Dataset: dataset_sample (GitHub, SIDD305/Mlops_project-). Classes: abnormal heartbeat, history of myocardial infarction, myocardial infarction, normal.

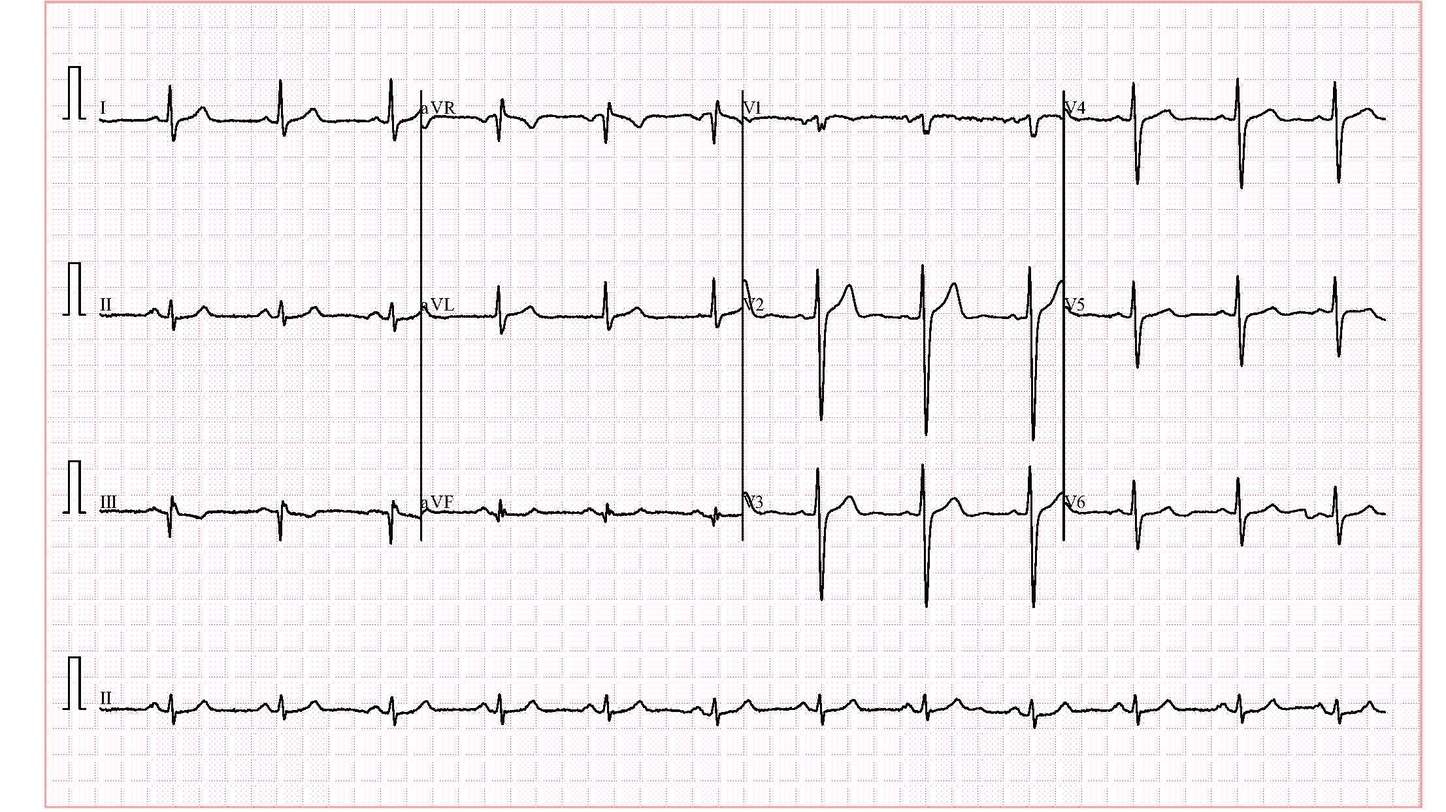
Label: normal

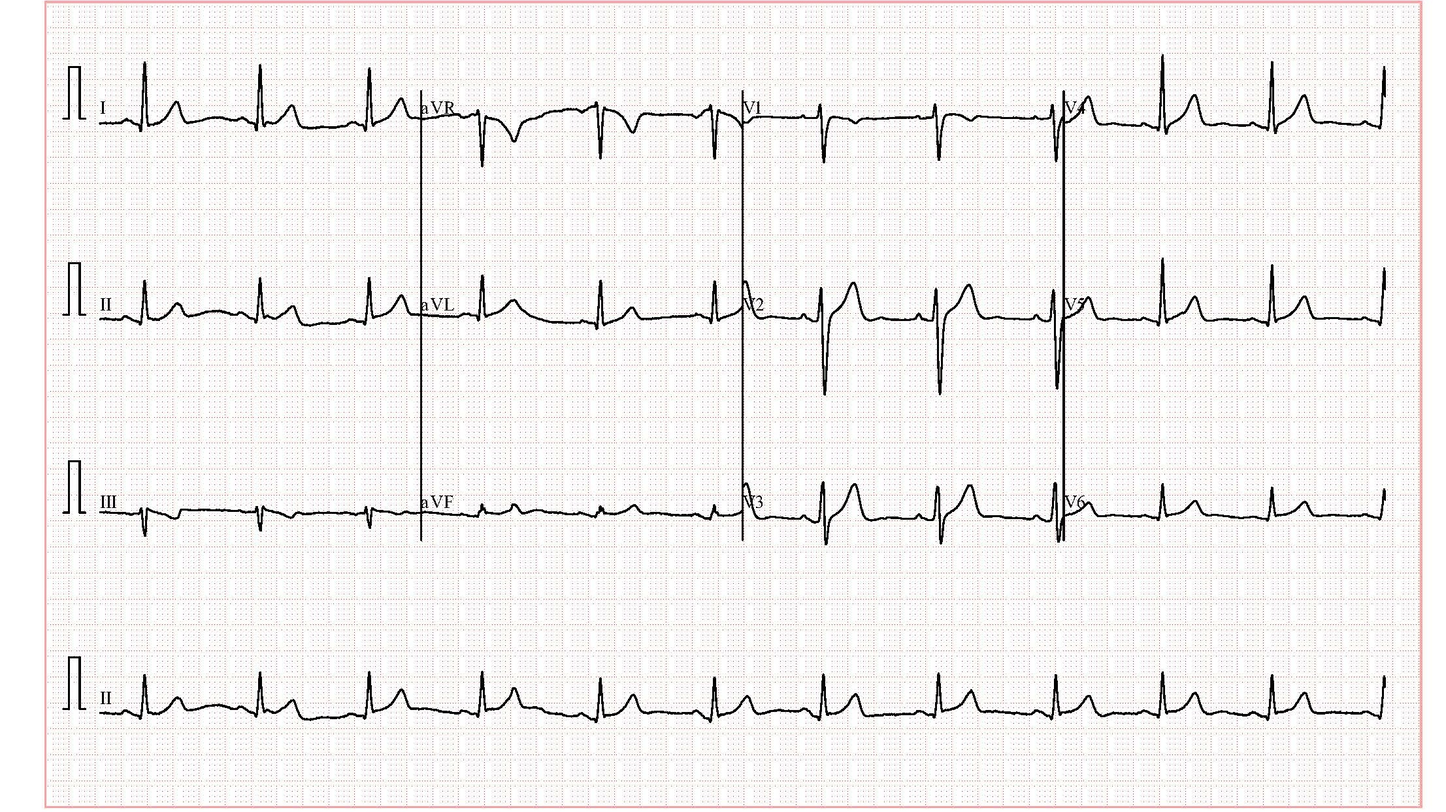
Label: normal

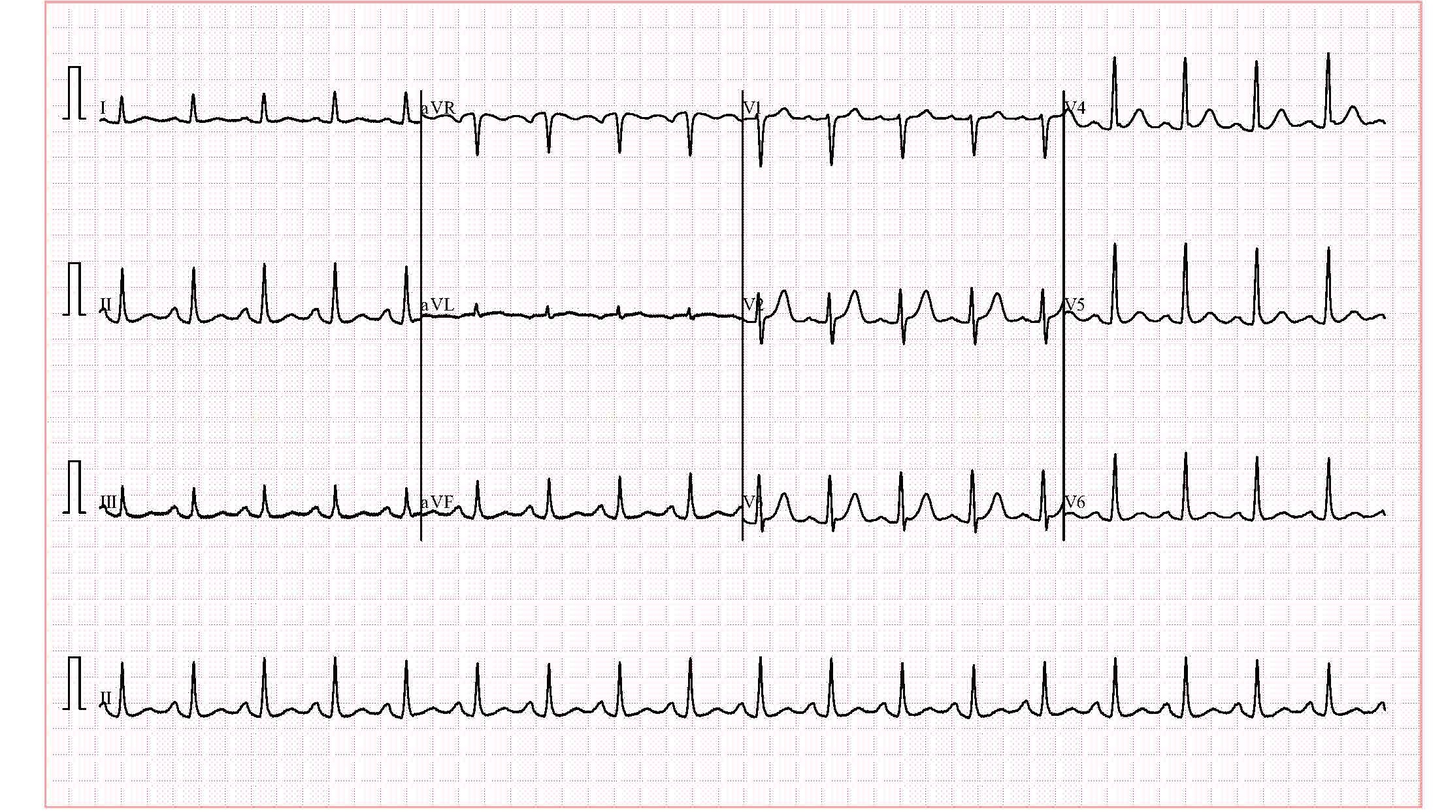
Label: abnormal heartbeat

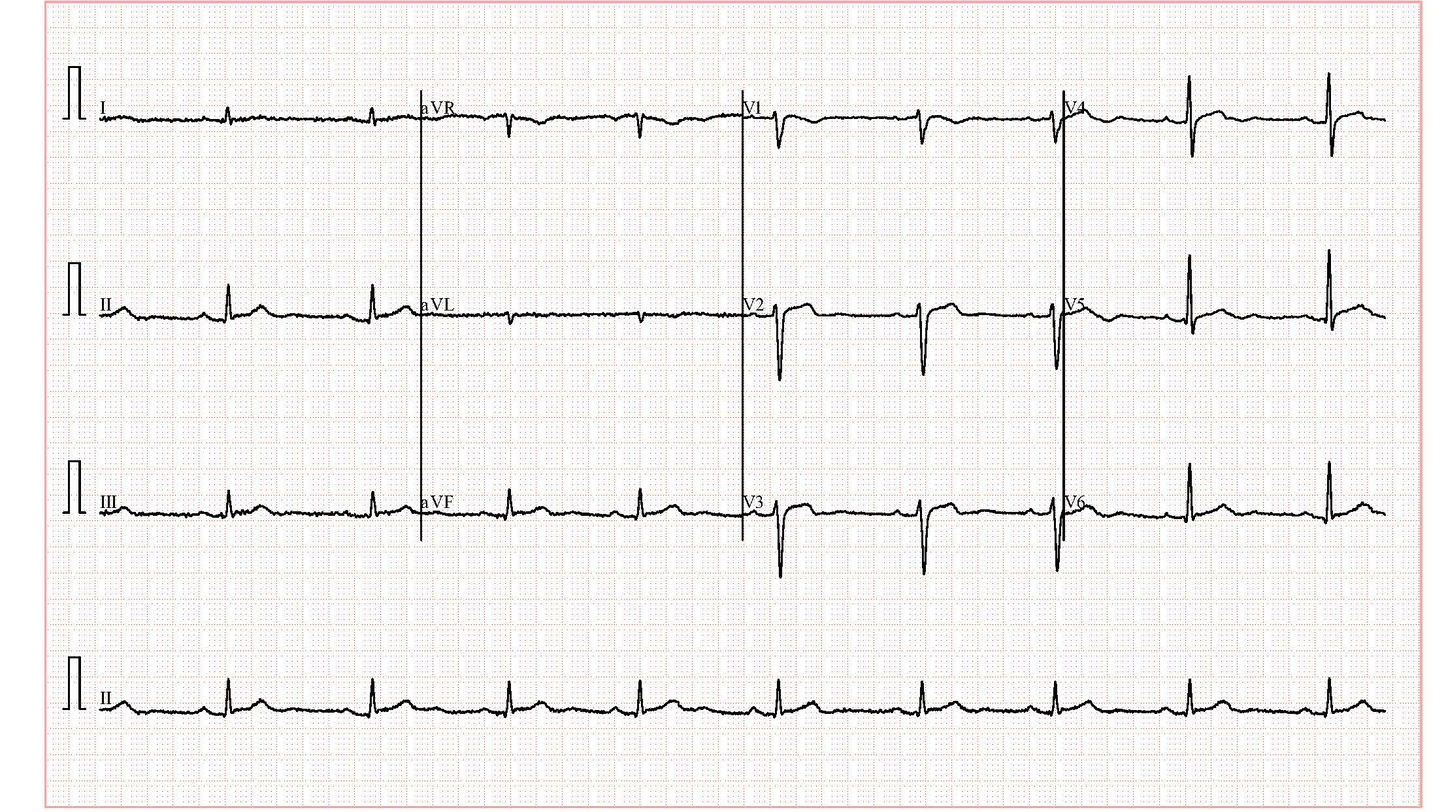
Label: history of myocardial infarction

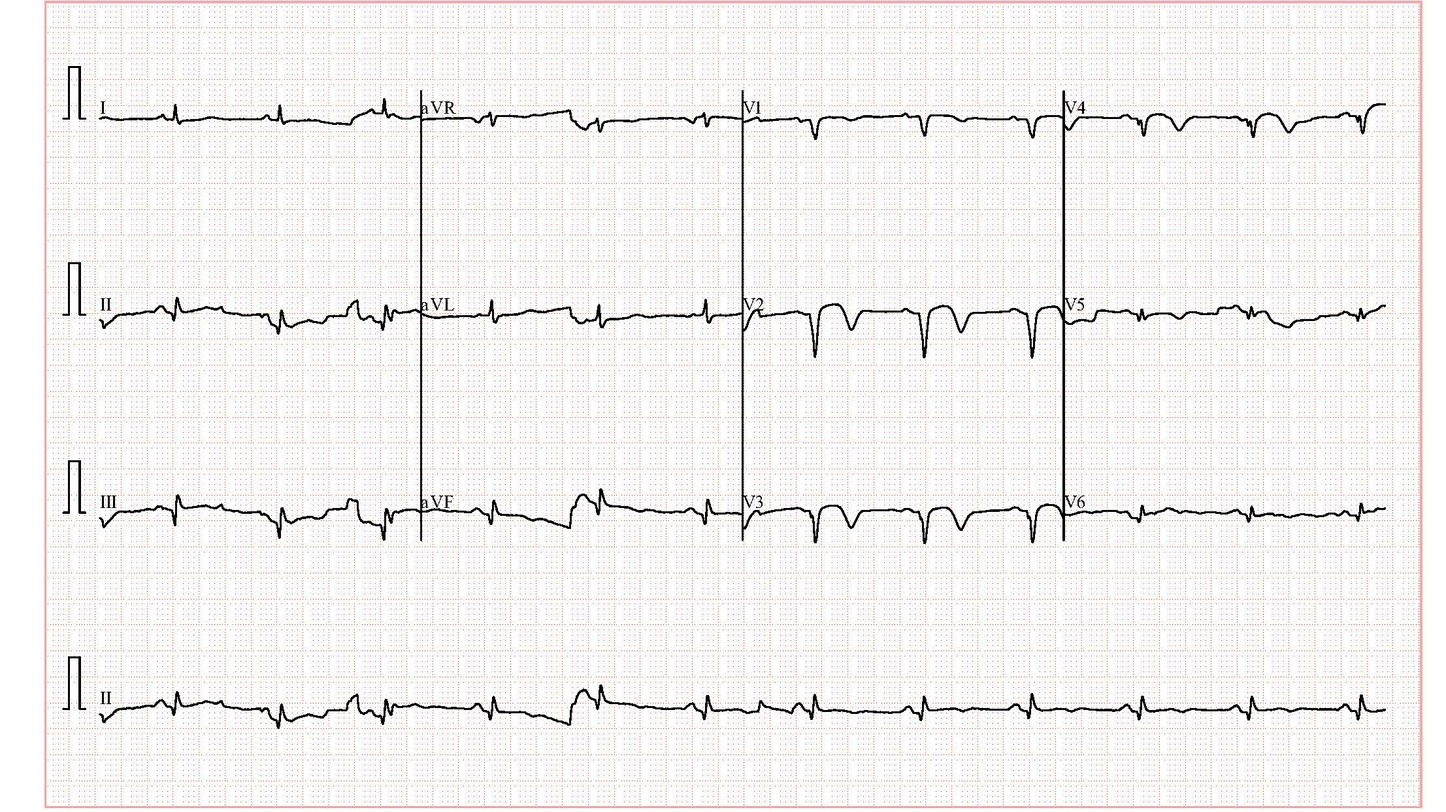
Label: history of myocardial infarction

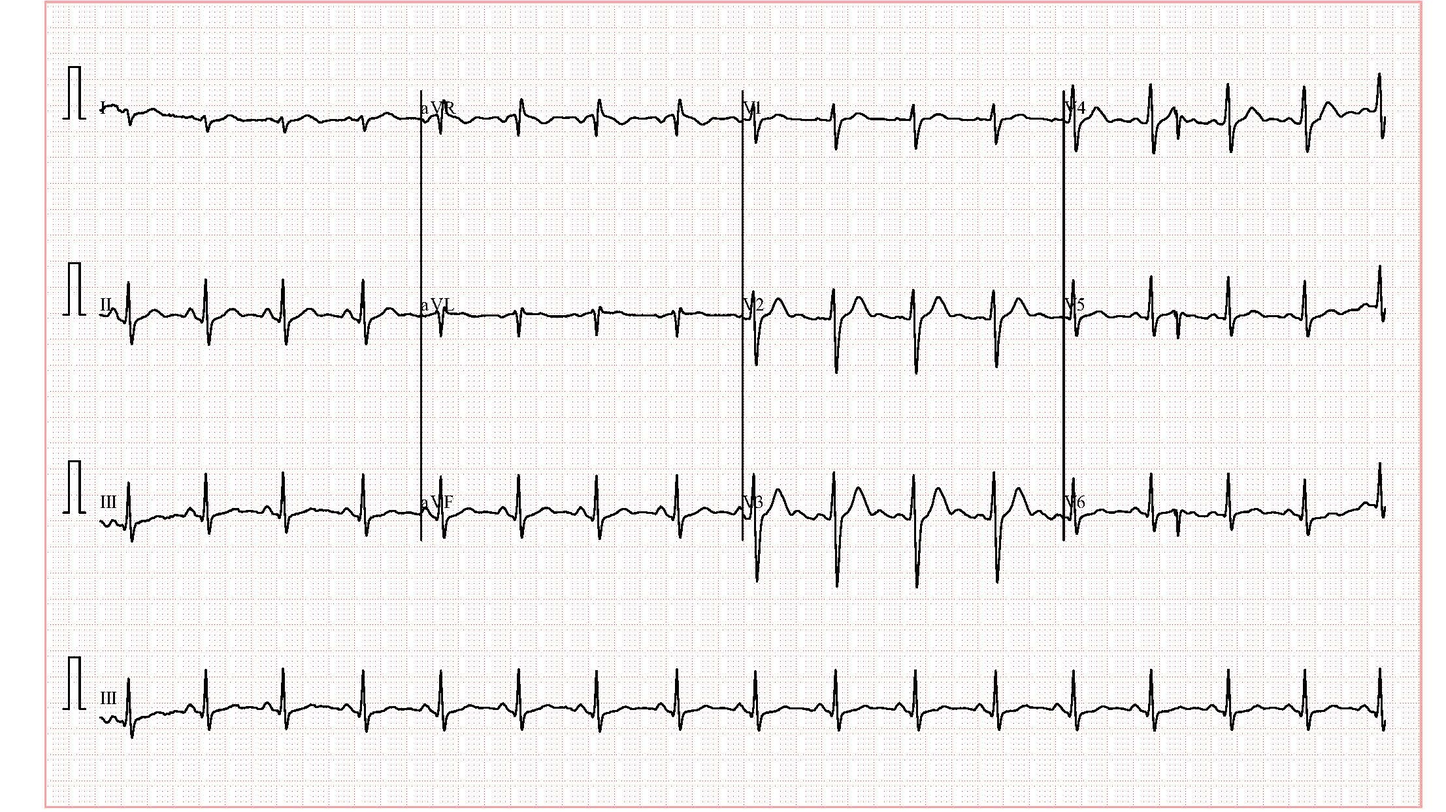
Label: abnormal heartbeat
